The GitHub repository zeeshanmahar007/Sign-Talk---Bridge-the-Gap-of-Communication contains a labelled image folder "gesture" with 3 categories: hello, thanks, yes. Examples follow, each with its label.

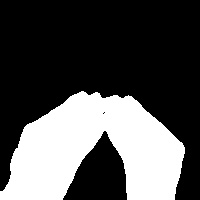
Label: thanks

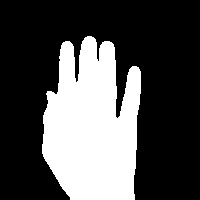
Label: hello

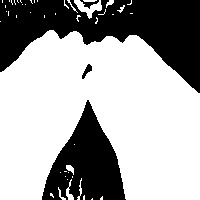
Label: thanks

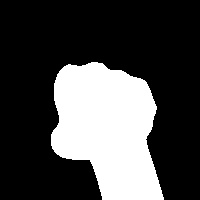
Label: yes

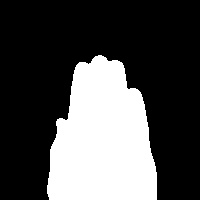
Label: hello

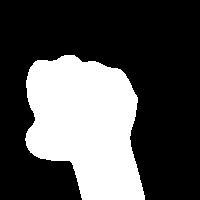
Label: yes
